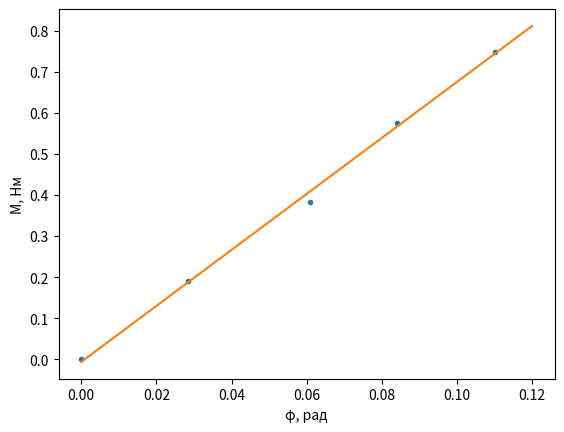

The matplotlib source for this figure:
import numpy as np

x = np.array([0, 0.0285, 0.061, 0.084, 0.110])
y = np.array([0, 0.192, 0.384, 0.576, 0.749])

z = np.polyfit(x, y, 1)
p = np.poly1d(z)

print(p(0.05)/0.05)

#plotting
import matplotlib.pyplot as plt
xp = np.linspace(0, 0.12, 100)
plt.plot(x, y, '.', xp, p(xp))

plt.xlabel('φ, рад')
plt.ylabel('M, Нм')

plt.show()